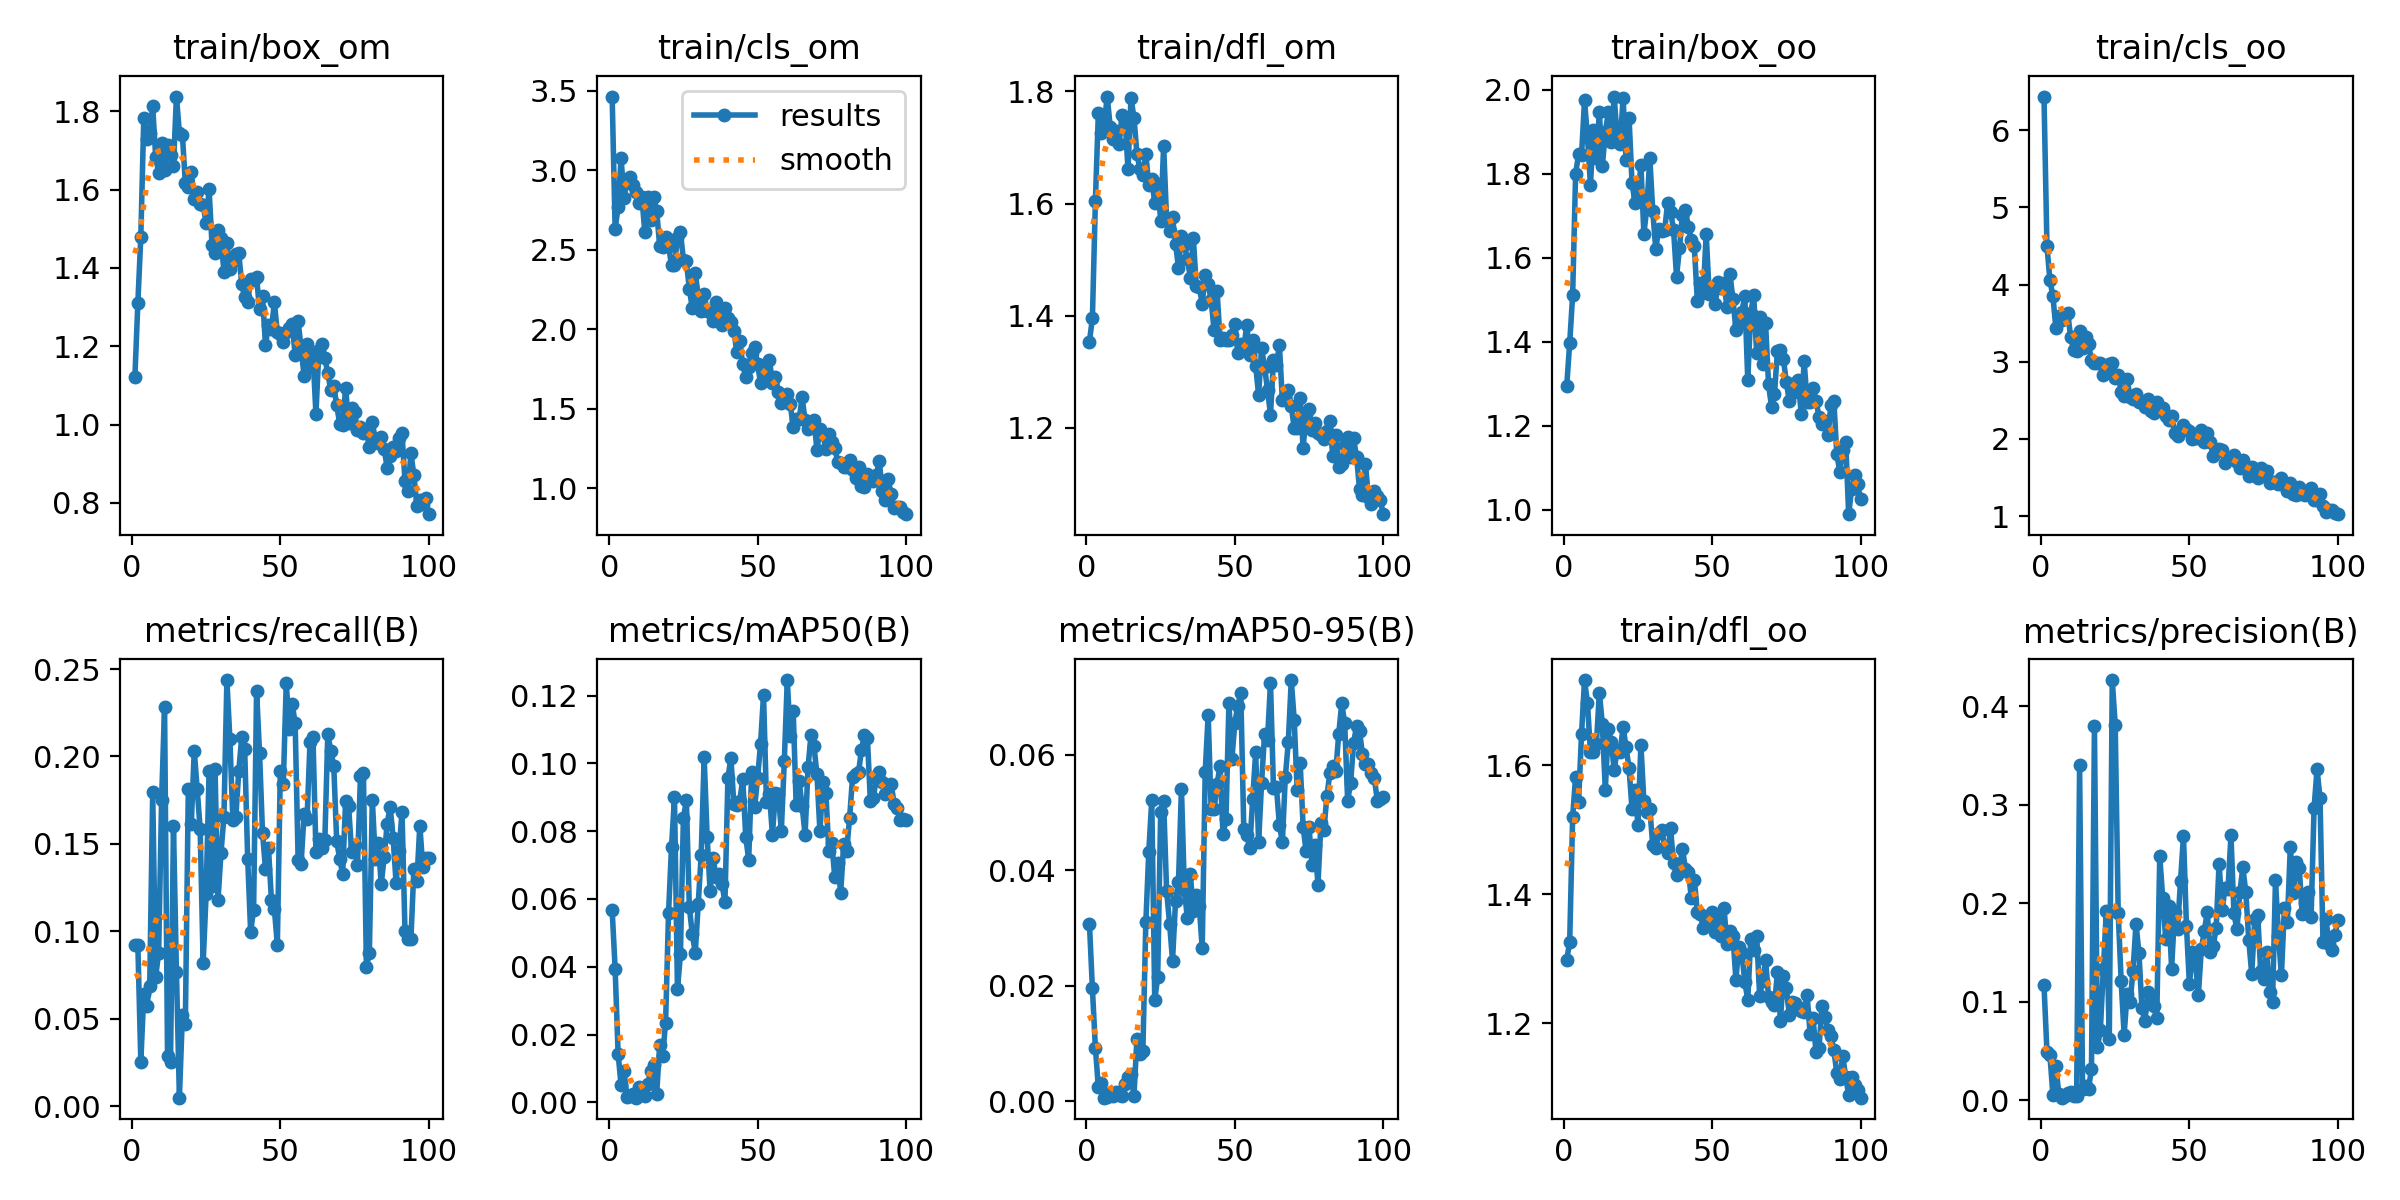

Source data for this figure (header and first rows):
epoch, train/box_om, train/cls_om, train/dfl_om, train/box_oo, train/cls_oo, train/dfl_oo, metrics/precision(B), metrics/recall(B), metrics/mAP50(B), metrics/mAP50-95(B), val/box_om, val/cls_om, val/dfl_om, val/box_oo, val/cls_oo, val/dfl_oo, lr/pg0, lr/pg1, lr/pg2
1, 1.121, 3.462, 1.354, 1.295, 6.436, 1.299, 0.1171, 0.09242, 0.05675, 0.0307, 1.281, 5.015, 1.388, 1.29, 8.893, 1.314, 0.0002001, 0.0002001, 0.0002001
2, 1.311, 2.631, 1.396, 1.397, 4.499, 1.326, 0.04953, 0.09222, 0.03938, 0.01951, 1.698, 6.451, 1.821, 1.591, 6.136, 1.539, 0.0004103, 0.0004103, 0.0004103
3, 1.48, 2.767, 1.604, 1.511, 4.057, 1.52, 0.04592, 0.02564, 0.01441, 0.00927, 1.914, 47.31, 2.23, 1.73, 120.7, 1.767, 0.0006163, 0.0006163, 0.0006163
4, 1.784, 3.075, 1.761, 1.8, 3.853, 1.582, 0.00573, 0.0641, 0.00507, 0.00239, 2.253, 247.8, 2.517, 2.115, 31.84, 1.953, 0.0008181, 0.0008181, 0.0008181
5, 1.731, 2.825, 1.726, 1.847, 3.437, 1.544, 0.03459, 0.0576, 0.00928, 0.00313, 2.479, 303.9, 3.723, 2.477, 29.94, 3.155, 0.001016, 0.001016, 0.001016
6, 1.745, 2.941, 1.743, 1.844, 3.595, 1.648, 0.00672, 0.06908, 0.00167, 0.00059, 2.791, 2864, 7.988, 2.533, 627, 3.97, 0.001209, 0.001209, 0.001209
7, 1.813, 2.959, 1.791, 1.975, 3.545, 1.732, 0.00283, 0.1796, 0.00182, 0.00068, 3.407, 1570, 18.75, 2.882, 613.6, 11.2, 0.001344, 0.001344, 0.001344
8, 1.685, 2.905, 1.737, 1.887, 3.587, 1.696, 0.00503, 0.07405, 0.00254, 0.00139, 2.768, 330.9, 6.779, 2.89, 1097, 4.904, 0.001344, 0.001344, 0.001344
9, 1.643, 2.861, 1.715, 1.773, 3.631, 1.62, 0.0073, 0.08768, 0.00139, 0.00085, 2.519, 134.9, 2.932, 2.37, 112.3, 2.422, 0.00133, 0.00133, 0.00133
10, 1.718, 2.791, 1.729, 1.905, 3.316, 1.62, 0.00809, 0.175, 0.00455, 0.00155, 2.97, 1104, 21.73, 2.661, 1206, 10.71, 0.001316, 0.001316, 0.001316
11, 1.649, 2.829, 1.706, 1.837, 3.149, 1.632, 0.00503, 0.2283, 0.00311, 0.00107, 2.938, 177, 5.258, 2.638, 69.68, 3.577, 0.001302, 0.001302, 0.001302
12, 1.714, 2.612, 1.758, 1.947, 3.14, 1.712, 0.00431, 0.02855, 0.00178, 0.00095, 2.717, 78.53, 4.172, 2.565, 13.29, 3.05, 0.001288, 0.001288, 0.001288
13, 1.688, 2.829, 1.749, 1.818, 3.395, 1.664, 0.3404, 0.02564, 0.00555, 0.00292, 2.25, 17.13, 2.747, 2.118, 9.17, 2.419, 0.001273, 0.001273, 0.001273
14, 1.661, 2.685, 1.661, 1.899, 3.181, 1.562, 0.01127, 0.1605, 0.00926, 0.00418, 2.36, 13.93, 2.705, 2.163, 14.11, 2.206, 0.001259, 0.001259, 0.001259
15, 1.838, 2.833, 1.788, 1.946, 3.324, 1.655, 0.01435, 0.07692, 0.01088, 0.00474, 2.582, 13.41, 2.534, 2.445, 14.72, 2.203, 0.001245, 0.001245, 0.001245
16, 1.744, 2.746, 1.753, 1.875, 3.227, 1.636, 0.01172, 0.00498, 0.00257, 0.00089, 3.145, 18.13, 3.207, 2.926, 14.75, 2.797, 0.001231, 0.001231, 0.001231
17, 1.741, 2.523, 1.689, 1.984, 3.027, 1.592, 0.03227, 0.05212, 0.01686, 0.01083, 2.799, 9.074, 2.701, 2.749, 10.36, 2.427, 0.001217, 0.001217, 0.001217
18, 1.616, 2.519, 1.662, 1.886, 2.982, 1.624, 0.3796, 0.04715, 0.01372, 0.00822, 2.216, 9.78, 2.246, 2.256, 9.967, 2.004, 0.001203, 0.001203, 0.001203
19, 1.606, 2.577, 1.651, 1.872, 2.989, 1.619, 0.05383, 0.1812, 0.02344, 0.00866, 2.243, 7.836, 2.387, 2.516, 7.708, 2.189, 0.001189, 0.001189, 0.001189
20, 1.646, 2.525, 1.688, 1.981, 2.984, 1.66, 0.07177, 0.1613, 0.05598, 0.03093, 2.062, 6.15, 2.148, 2.35, 7.279, 2.136, 0.001174, 0.001174, 0.001174
21, 1.575, 2.401, 1.632, 1.833, 2.828, 1.627, 0.1336, 0.2032, 0.07538, 0.0432, 2.053, 4.763, 2, 2.165, 4.931, 1.924, 0.00116, 0.00116, 0.00116
22, 1.593, 2.401, 1.644, 1.933, 2.893, 1.595, 0.1919, 0.1812, 0.08993, 0.05216, 2.031, 4.002, 2.007, 2.032, 4.471, 1.812, 0.001146, 0.001146, 0.001146
23, 1.563, 2.575, 1.601, 1.779, 2.977, 1.532, 0.06211, 0.1584, 0.03342, 0.01753, 2.043, 4.265, 2.077, 1.989, 4.52, 1.832, 0.001132, 0.001132, 0.001132
24, 1.561, 2.611, 1.635, 1.731, 2.99, 1.562, 0.4264, 0.08194, 0.04367, 0.02145, 2.032, 4.901, 2.131, 2.004, 5.249, 1.981, 0.001118, 0.001118, 0.001118
25, 1.514, 2.437, 1.57, 1.747, 2.796, 1.508, 0.3809, 0.1213, 0.08389, 0.05, 1.966, 8.835, 2.137, 2.065, 7.87, 1.957, 0.001104, 0.001104, 0.001104
26, 1.601, 2.427, 1.703, 1.82, 2.832, 1.631, 0.1906, 0.1917, 0.08909, 0.05194, 2.024, 12.1, 2.169, 2.084, 7.366, 2.003, 0.001089, 0.001089, 0.001089
27, 1.458, 2.254, 1.571, 1.657, 2.615, 1.544, 0.1214, 0.1259, 0.05763, 0.0364, 1.922, 9.595, 2.068, 1.935, 6.461, 1.886, 0.001075, 0.001075, 0.001075
28, 1.438, 2.131, 1.552, 1.719, 2.555, 1.527, 0.06663, 0.193, 0.04964, 0.03075, 1.994, 4.859, 2.138, 1.938, 4.462, 1.83, 0.001061, 0.001061, 0.001061
29, 1.498, 2.354, 1.575, 1.837, 2.773, 1.532, 0.108, 0.1178, 0.04412, 0.02434, 1.962, 3.6, 2.069, 1.942, 3.947, 1.839, 0.001047, 0.001047, 0.001047
30, 1.476, 2.209, 1.529, 1.711, 2.546, 1.476, 0.09946, 0.1449, 0.05859, 0.03457, 1.933, 3.569, 2.003, 1.889, 4, 1.796, 0.001033, 0.001033, 0.001033
31, 1.391, 2.114, 1.486, 1.621, 2.52, 1.472, 0.1316, 0.1656, 0.0731, 0.03789, 1.969, 3.678, 2.012, 2.011, 3.957, 1.828, 0.001019, 0.001019, 0.001019
32, 1.463, 2.222, 1.542, 1.67, 2.585, 1.494, 0.1791, 0.2437, 0.1017, 0.05412, 1.973, 3.638, 2.008, 2.05, 3.812, 1.86, 0.001005, 0.001005, 0.001005
33, 1.397, 2.113, 1.526, 1.664, 2.482, 1.5, 0.1495, 0.2102, 0.0784, 0.03652, 1.957, 3.448, 1.976, 2.08, 3.656, 1.81, 0.0009904, 0.0009904, 0.0009904
34, 1.418, 2.109, 1.501, 1.666, 2.482, 1.473, 0.09342, 0.1638, 0.06226, 0.03165, 1.948, 3.404, 1.92, 2.094, 3.889, 1.847, 0.0009763, 0.0009763, 0.0009763
35, 1.436, 2.049, 1.468, 1.73, 2.409, 1.464, 0.08033, 0.1651, 0.07218, 0.03925, 1.868, 3.509, 1.931, 2.014, 3.908, 1.798, 0.0009622, 0.0009622, 0.0009622
36, 1.438, 2.174, 1.539, 1.71, 2.52, 1.502, 0.1102, 0.1916, 0.06644, 0.03291, 1.868, 3.289, 1.911, 2.013, 3.642, 1.816, 0.000948, 0.000948, 0.000948
37, 1.359, 2.058, 1.453, 1.667, 2.366, 1.448, 0.1056, 0.211, 0.06724, 0.03562, 1.863, 3.425, 1.927, 1.969, 3.757, 1.777, 0.0009338, 0.0009338, 0.0009338
38, 1.325, 2.029, 1.451, 1.555, 2.333, 1.429, 0.09565, 0.204, 0.06429, 0.03375, 1.888, 3.952, 1.959, 2.001, 3.969, 1.813, 0.0009197, 0.0009197, 0.0009197
39, 1.313, 2.136, 1.422, 1.623, 2.478, 1.44, 0.08393, 0.1416, 0.05921, 0.02649, 1.944, 4.753, 2.012, 2.032, 4.669, 1.824, 0.0009056, 0.0009056, 0.0009056
40, 1.372, 2.068, 1.472, 1.703, 2.42, 1.471, 0.248, 0.09977, 0.0956, 0.05693, 1.906, 3.357, 1.961, 1.955, 3.759, 1.789, 0.0008914, 0.0008914, 0.0008914
41, 1.369, 2.048, 1.457, 1.714, 2.398, 1.439, 0.2055, 0.1125, 0.1016, 0.06689, 1.874, 3.544, 1.938, 2.013, 3.822, 1.762, 0.0008773, 0.0008773, 0.0008773
42, 1.376, 1.991, 1.428, 1.673, 2.298, 1.435, 0.1641, 0.2376, 0.08808, 0.05065, 1.863, 3.41, 1.937, 1.98, 3.81, 1.791, 0.0008631, 0.0008631, 0.0008631
43, 1.294, 1.857, 1.374, 1.643, 2.243, 1.394, 0.1973, 0.2019, 0.08771, 0.05051, 1.839, 3.466, 1.908, 1.934, 4.164, 1.769, 0.000849, 0.000849, 0.000849
44, 1.328, 1.924, 1.444, 1.627, 2.298, 1.422, 0.1338, 0.1564, 0.08883, 0.05485, 1.845, 3.361, 1.905, 1.904, 3.753, 1.722, 0.0008348, 0.0008348, 0.0008348
45, 1.203, 1.779, 1.357, 1.498, 2.078, 1.373, 0.191, 0.1357, 0.09544, 0.05812, 1.854, 3.497, 1.867, 1.905, 3.704, 1.703, 0.0008207, 0.0008207, 0.0008207
46, 1.255, 1.702, 1.361, 1.541, 2.045, 1.37, 0.1742, 0.1477, 0.07842, 0.0462, 1.872, 3.536, 1.888, 1.889, 3.925, 1.74, 0.0008065, 0.0008065, 0.0008065
47, 1.244, 1.764, 1.357, 1.517, 2.115, 1.347, 0.2225, 0.1181, 0.07152, 0.04877, 1.837, 3.442, 1.871, 1.91, 4.033, 1.742, 0.0007924, 0.0007924, 0.0007924
48, 1.312, 1.852, 1.357, 1.657, 2.182, 1.353, 0.2684, 0.1129, 0.09737, 0.06892, 1.905, 3.424, 1.883, 1.924, 4.13, 1.742, 0.0007782, 0.0007782, 0.0007782
49, 1.235, 1.886, 1.366, 1.513, 2.134, 1.366, 0.177, 0.09222, 0.08705, 0.05926, 1.862, 3.921, 1.899, 1.877, 4.245, 1.769, 0.0007641, 0.0007641, 0.0007641
50, 1.231, 1.78, 1.385, 1.515, 2.099, 1.372, 0.1178, 0.1916, 0.09569, 0.06552, 1.719, 5.529, 1.821, 1.8, 4.921, 1.714, 0.0007499, 0.0007499, 0.0007499
51, 1.211, 1.659, 1.334, 1.489, 1.994, 1.342, 0.1503, 0.1842, 0.1058, 0.06847, 1.78, 3.982, 1.862, 1.791, 4.053, 1.684, 0.0007358, 0.0007358, 0.0007358
52, 1.237, 1.703, 1.35, 1.542, 2.014, 1.364, 0.1416, 0.2421, 0.1201, 0.0706, 1.903, 3.434, 1.888, 1.913, 3.992, 1.739, 0.0007216, 0.0007216, 0.0007216
53, 1.248, 1.728, 1.341, 1.527, 2.008, 1.336, 0.1066, 0.2157, 0.08852, 0.0472, 1.917, 3.362, 1.891, 1.906, 4.005, 1.744, 0.0007075, 0.0007075, 0.0007075
54, 1.257, 1.805, 1.384, 1.539, 2.121, 1.379, 0.1532, 0.2302, 0.09092, 0.04615, 1.947, 3.292, 1.924, 1.97, 3.754, 1.768, 0.0006934, 0.0006934, 0.0006934
55, 1.178, 1.662, 1.329, 1.482, 1.967, 1.323, 0.1714, 0.219, 0.07888, 0.04381, 1.977, 3.437, 1.964, 2.013, 3.704, 1.803, 0.0006792, 0.0006792, 0.0006792
56, 1.264, 1.7, 1.357, 1.561, 2.073, 1.343, 0.191, 0.1407, 0.09135, 0.05225, 1.875, 3.398, 1.914, 1.917, 3.689, 1.778, 0.0006651, 0.0006651, 0.0006651
57, 1.195, 1.607, 1.31, 1.502, 1.958, 1.336, 0.1511, 0.1386, 0.09087, 0.06039, 1.88, 3.622, 1.886, 1.903, 3.967, 1.777, 0.0006509, 0.0006509, 0.0006509
58, 1.124, 1.54, 1.259, 1.429, 1.784, 1.268, 0.1562, 0.1671, 0.08013, 0.04485, 1.852, 3.464, 1.842, 2.024, 3.906, 1.813, 0.0006368, 0.0006368, 0.0006368
59, 1.205, 1.574, 1.342, 1.442, 1.826, 1.319, 0.1749, 0.1641, 0.1006, 0.05514, 1.904, 3.76, 1.924, 2.091, 4.068, 1.831, 0.0006226, 0.0006226, 0.0006226
60, 1.147, 1.593, 1.309, 1.472, 1.871, 1.309, 0.2403, 0.2082, 0.1246, 0.06351, 1.831, 4.036, 1.867, 1.963, 4.215, 1.742, 0.0006085, 0.0006085, 0.0006085
... 40 more rows
